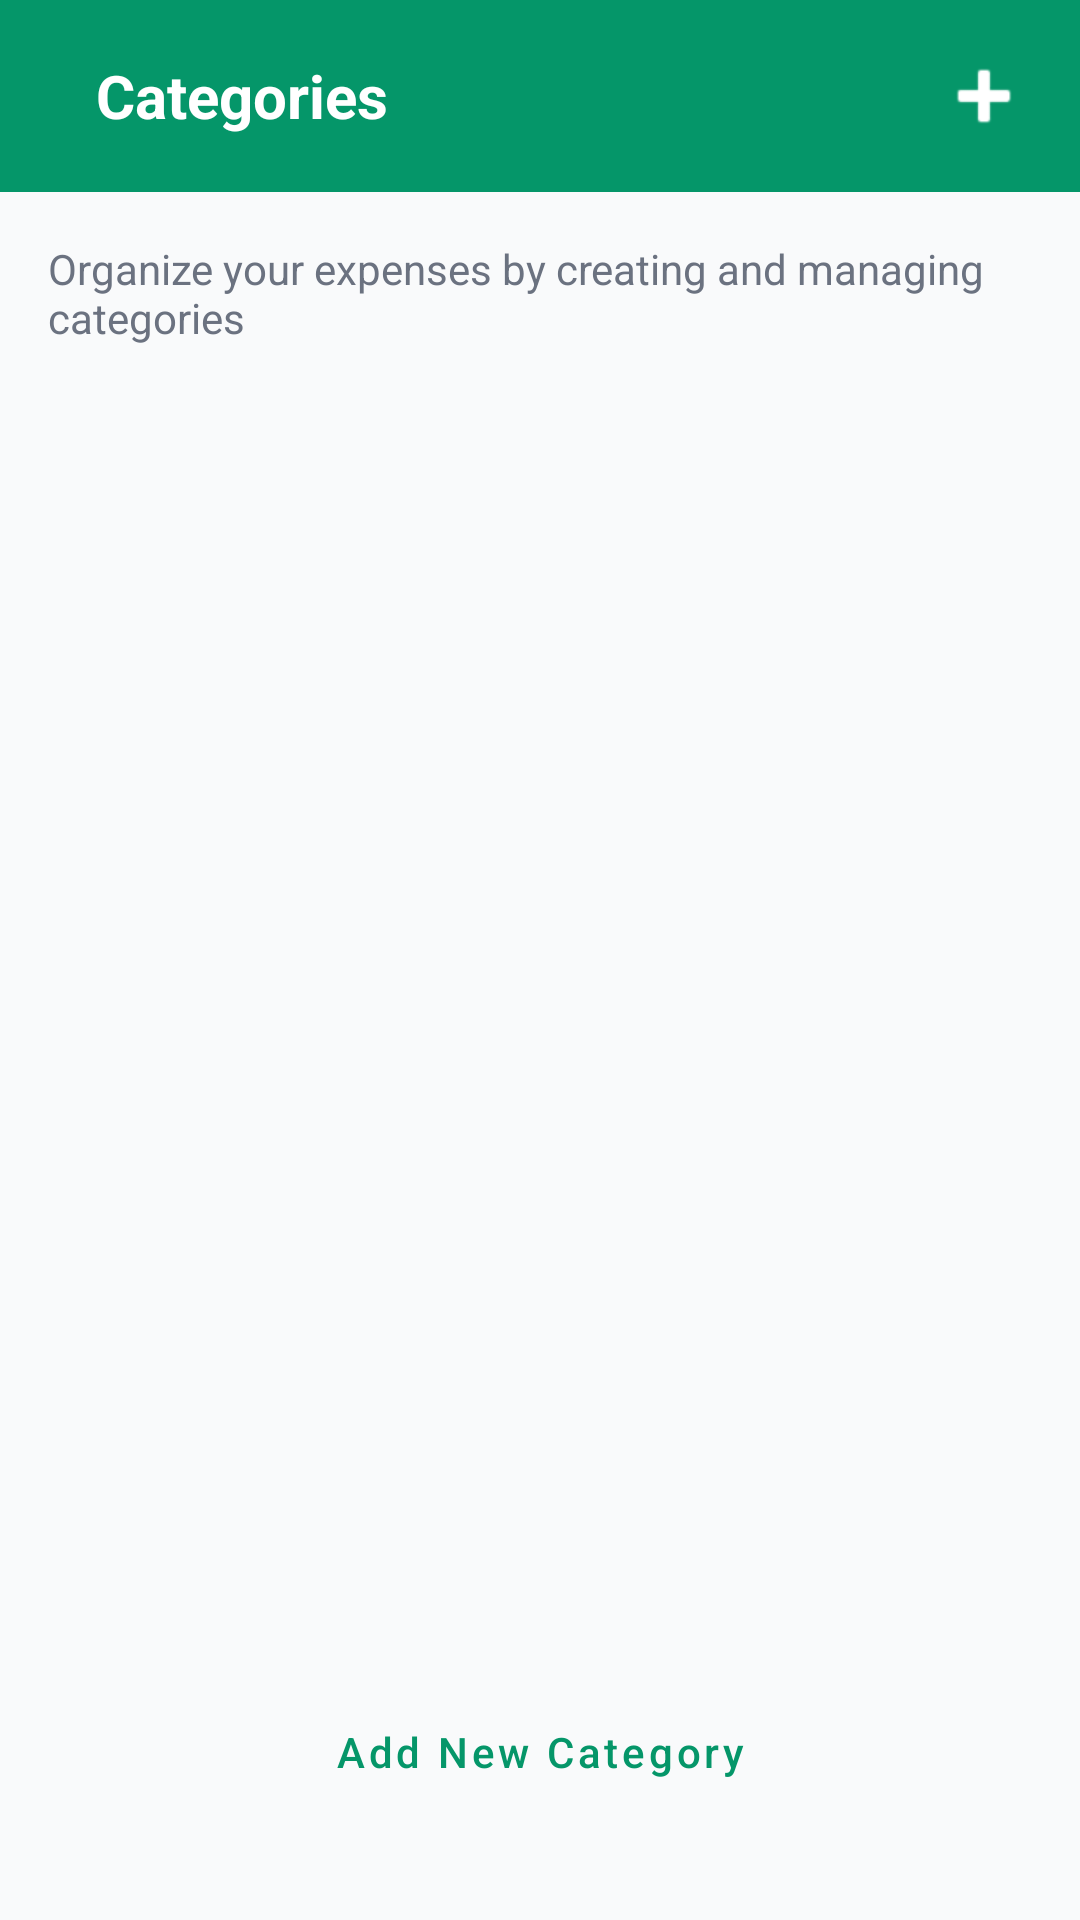

Layout XML and referenced resources for this Android screen:
<!-- AndroidManifest.xml: activity theme Theme.Monied.NoActionBar -->
<!-- res/layout/activity_category.xml -->
<?xml version="1.0" encoding="utf-8"?>
<LinearLayout xmlns:android="http://schemas.android.com/apk/res/android"
    xmlns:app="http://schemas.android.com/apk/res-auto"
    android:layout_width="match_parent"
    android:layout_height="match_parent"
    android:background="?attr/android:windowBackground"
    android:orientation="vertical">

    <LinearLayout
        android:layout_width="match_parent"
        android:layout_height="wrap_content"
        android:background="@color/emerald_600"
        android:orientation="horizontal"
        android:padding="16dp"
        android:gravity="center_vertical">

        <ImageButton
            android:id="@+id/btnBack"
            android:layout_width="wrap_content"
            android:layout_height="wrap_content"
            android:background="?attr/selectableItemBackgroundBorderless"
            android:src="@drawable/ic_back"
            app:tint="@color/white" />

        <TextView
            android:layout_width="0dp"
            android:layout_height="wrap_content"
            android:layout_weight="1"
            android:layout_marginStart="16dp"
            android:text="Categories"
            android:textColor="@color/white"
            android:textSize="20sp"
            android:textStyle="bold" />

        <ImageButton
            android:id="@+id/btnHeaderAdd"
            android:layout_width="wrap_content"
            android:layout_height="wrap_content"
            android:background="?attr/selectableItemBackgroundBorderless"
            android:src="@android:drawable/ic_input_add"
            app:tint="@color/white" />
    </LinearLayout>

    <LinearLayout
        android:layout_width="match_parent"
        android:layout_height="match_parent"
        android:orientation="vertical"
        android:padding="16dp">

        <TextView
            android:layout_width="match_parent"
            android:layout_height="wrap_content"
            android:text="Organize your expenses by creating and managing categories"
            android:textColor="?attr/android:textColorSecondary"
            android:textSize="14sp"
            android:layout_marginBottom="16dp"/>

        <androidx.recyclerview.widget.RecyclerView
            android:id="@+id/rvCategories"
            android:layout_width="match_parent"
            android:layout_height="0dp"
            android:layout_weight="1"
            android:clipToPadding="false"
            android:layout_marginBottom="16dp"/>

        <Button
            android:id="@+id/btnAddNewCategory"
            style="@style/Widget.Monied.Button.Outlined"
            android:layout_width="match_parent"
            android:layout_height="80dp"
            android:text="Add New Category" />
    </LinearLayout>
</LinearLayout>
<!-- resources referenced by this layout -->
<resources>
  <color name="emerald_600">#059669</color>
  <color name="white">#FFFFFF</color>
  <style name="Widget.Monied.Button.Outlined" parent="Widget.MaterialComponents.Button.OutlinedButton">
          <item name="android:textColor">@color/emerald_600</item>
          <item name="strokeColor">@color/emerald_600</item>
          <item name="cornerRadius">8dp</item>
          <item name="android:minHeight">48dp</item>
          <item name="android:textAllCaps">false</item>
      </style>
  <style name="Theme.Monied.NoActionBar" parent="Theme.Monied">
          <item name="windowActionBar">false</item>
          <item name="windowNoTitle">true</item>
      </style>
  <style name="Theme.Monied" parent="Theme.MaterialComponents.DayNight.DarkActionBar">
          
          <item name="colorPrimary">@color/emerald_600</item>
          <item name="colorPrimaryVariant">@color/emerald_700</item>
          <item name="colorOnPrimary">@color/white</item>
  
          
          <item name="colorSecondary">@color/emerald_500</item>
          <item name="colorSecondaryVariant">@color/emerald_700</item>
          <item name="colorOnSecondary">@color/white</item>
  
          
          <item name="android:statusBarColor">@color/emerald_600</item>
  
          
          <item name="android:windowBackground">@color/background_light</item>
          <item name="colorSurface">@color/surface_light</item>
          <item name="colorOnSurface">@color/text_primary_light</item>
  
          
          <item name="android:textColorPrimary">@color/text_primary_light</item>
          <item name="android:textColorSecondary">@color/text_secondary_light</item>
  
          
          <item name="colorError">@color/error</item>
          <item name="colorOnError">@color/white</item>
  
          
          <item name="bottomNavigationStyle">@style/Widget.Monied.BottomNavigationView</item>
  
          
          <item name="materialButtonStyle">@style/Widget.Monied.Button</item>
          <item name="materialCardViewStyle">@style/Widget.Monied.CardView</item>
          <item name="textInputStyle">@style/Widget.Monied.TextInputLayout</item>
      </style>
  <color name="emerald_700">#047857</color>
  <color name="emerald_500">#10B981</color>
  <color name="background_light">#F9FAFB</color>
  <color name="surface_light">#FFFFFF</color>
  <color name="text_primary_light">#1F2937</color>
  <color name="text_secondary_light">#6B7280</color>
  <color name="error">#DC2626</color>
  <style name="Widget.Monied.BottomNavigationView" parent="Widget.MaterialComponents.BottomNavigationView">
          <item name="itemIconTint">@color/bottom_nav_color</item>
          <item name="itemTextColor">@color/bottom_nav_color</item>
          <item name="android:background">@color/white</item>
          <item name="elevation">8dp</item>
          <item name="labelVisibilityMode">labeled</item>
      </style>
  <style name="Widget.Monied.Button" parent="Widget.MaterialComponents.Button">
          <item name="android:textColor">@color/white</item>
          <item name="backgroundTint">@color/emerald_600</item>
          <item name="cornerRadius">8dp</item>
          <item name="android:minHeight">48dp</item>
          <item name="android:textAllCaps">false</item>
          <item name="android:fontFamily">sans-serif-medium</item>
      </style>
  <style name="Widget.Monied.CardView" parent="Widget.MaterialComponents.CardView">
          <item name="cardCornerRadius">16dp</item>
          <item name="cardElevation">2dp</item>
          <item name="cardBackgroundColor">@color/white</item>
      </style>
  <style name="Widget.Monied.TextInputLayout" parent="Widget.MaterialComponents.TextInputLayout.OutlinedBox">
          <item name="boxStrokeColor">@color/emerald_600</item>
          <item name="hintTextColor">@color/emerald_600</item>
          <item name="android:textColorHint">@color/gray_500</item>
      </style>
  <color name="gray_500">#6B7280</color>
</resources>
